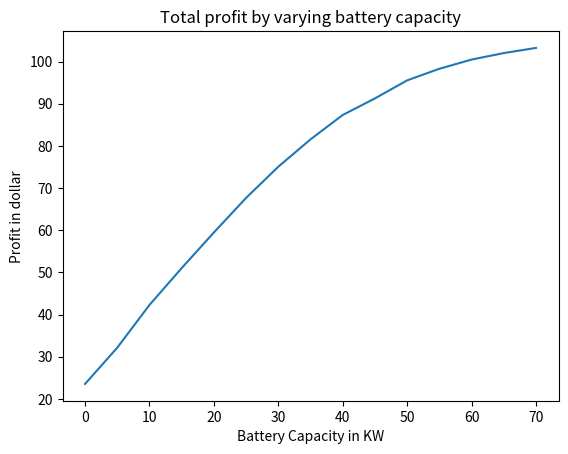

Reproduce this figure in Python.
import math
import matplotlib.pyplot as plt



plt.plot([0,5,10,15,20,25,30,35,40,45,50,55,60,65,70],[23.553951499898034,32.154151499898,42.28655149989787,51.024251499897744,59.47375149989781,67.67015149989786,75.063051499898,81.54885149989788,87.32795149989785,91.26175149989784,95.5364514998978,98.28745149989771,100.46615149989785,102.00995149989778,103.22985149989763])
plt.xlabel('Battery Capacity in KW')
plt.ylabel('Profit in dollar')
plt.title('Total profit by varying battery capacity')
plt.show()